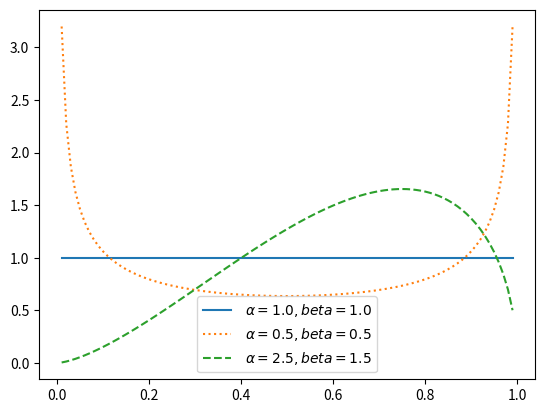

Write Python code to recreate this figure.
import matplotlib.pyplot as plt
import numpy as np
from scipy import stats
alpha = 1.0
beta = 1.0
x = np.arange (0.01, 1.0, 0.01)
y2 = stats.beta.pdf(x, alpha, beta)
y3 = stats.beta.pdf(x, 0.5*alpha, 0.5*beta)
y4 = stats.beta.pdf(x, 2.5*alpha, 1.5*beta)
plt.plot(x,y2, label = r" $\alpha = 1.0, beta = 1.0$")
plt.plot(x,y3, linestyle = ':', label = r" $\alpha = 0.5, beta = 0.5$")
plt.plot(x,y4, linestyle = '--', label = r" $\alpha = 2.5, beta = 1.5$")
plt.legend()
#plt.show()
plt.savefig('app3_beta_1.jpg')
